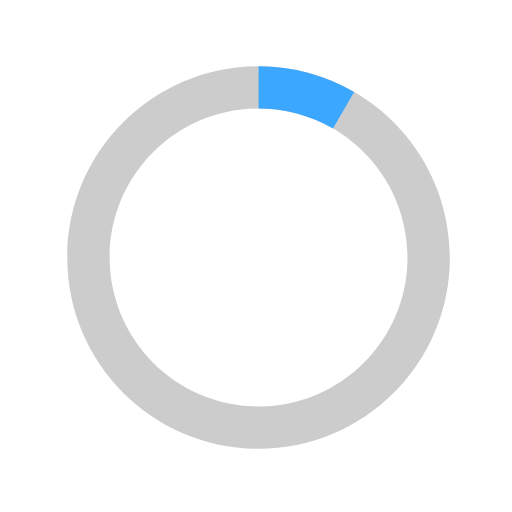
t = 0.00 s
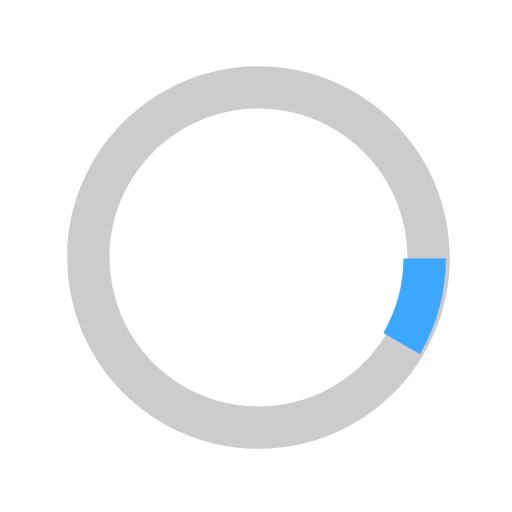
t = 0.13 s
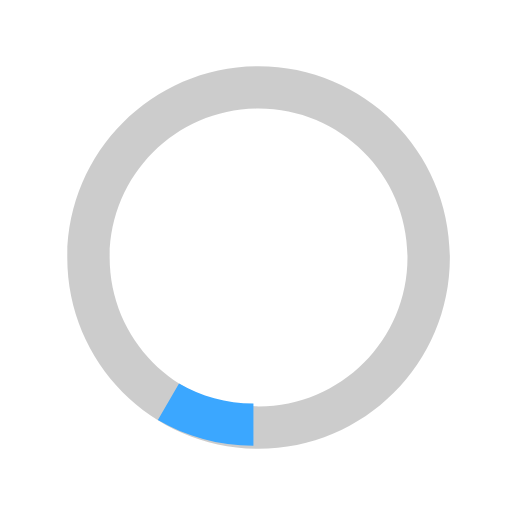
t = 0.25 s
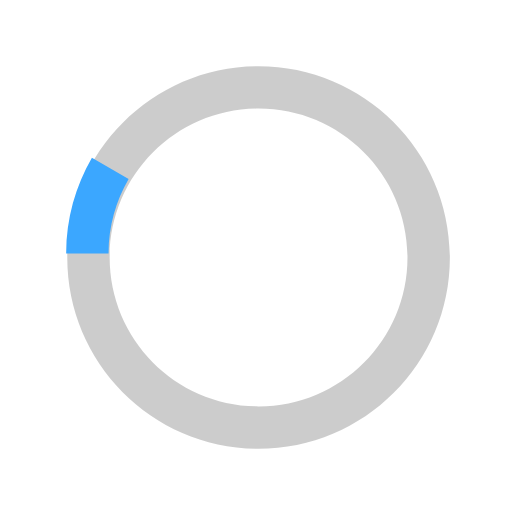
t = 0.38 s

The animated SVG that drew these frames (rendered in a browser with its animation timeline set to each time). Animation: 1 SMIL element (animateTransform=1); one cycle of 0.50 s, repeats indefinitely.

<svg version="1.1" id="loader-1" xmlns="http://www.w3.org/2000/svg" xmlns:xlink="http://www.w3.org/1999/xlink" x="0px" y="0px"
   width="40px" height="40px" viewBox="0 0 40 40" enable-background="new 0 0 40 40" xml:space="preserve">
  <path opacity="0.2" fill="#000" d="M20.201,5.169c-8.254,0-14.946,6.692-14.946,14.946c0,8.255,6.692,14.946,14.946,14.946
    s14.946-6.691,14.946-14.946C35.146,11.861,28.455,5.169,20.201,5.169z M20.201,31.749c-6.425,0-11.634-5.208-11.634-11.634
    c0-6.425,5.209-11.634,11.634-11.634c6.425,0,11.633,5.209,11.633,11.634C31.834,26.541,26.626,31.749,20.201,31.749z"/>
  <path fill="#3ba7ff" d="M26.013,10.047l1.654-2.866c-2.198-1.272-4.743-2.012-7.466-2.012h0v3.312h0
    C22.32,8.481,24.301,9.057,26.013,10.047z">
    <animateTransform attributeType="xml"
      attributeName="transform"
      type="rotate"
      from="0 20 20"
      to="360 20 20"
      dur="0.5s"
      repeatCount="indefinite"/>
    </path>
  </svg>
